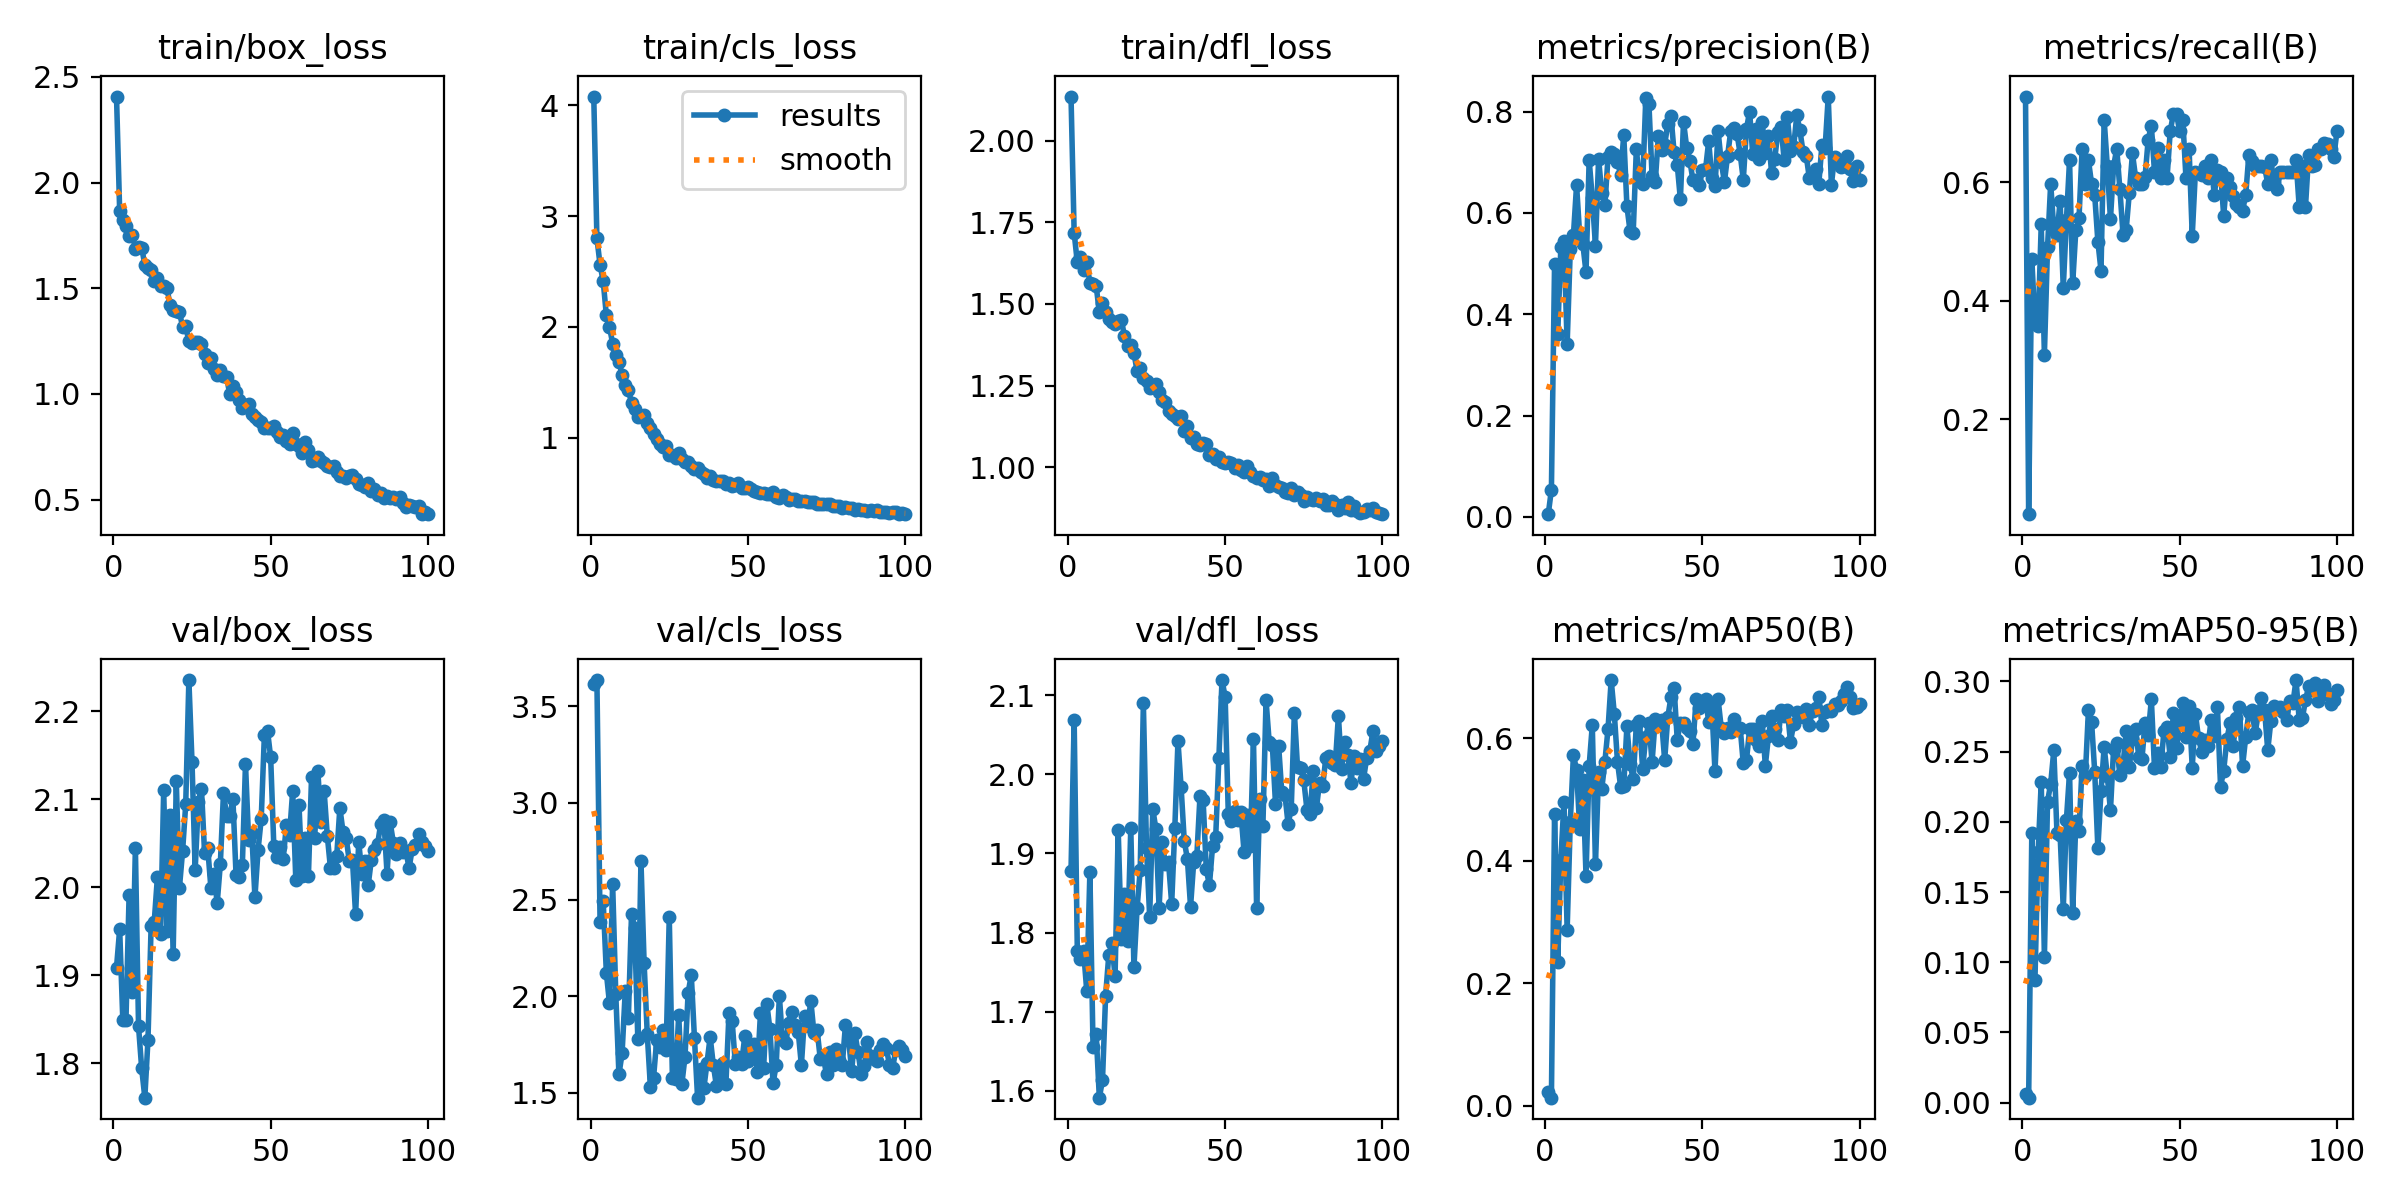

Data behind this chart, as committed beside it:
epoch, time, train/box_loss, train/cls_loss, train/dfl_loss, metrics/precision(B), metrics/recall(B), metrics/mAP50(B), metrics/mAP50-95(B), val/box_loss, val/cls_loss, val/dfl_loss, lr/pg0, lr/pg1, lr/pg2
1, 1.433, 2.407, 4.077, 2.135, 0.00551, 0.7451, 0.02183, 0.00582, 1.909, 3.617, 1.878, 0.00046, 0.00046, 0.00046
2, 2.788, 1.866, 2.801, 1.717, 0.05402, 0.03922, 0.0133, 0.00354, 1.952, 3.635, 2.069, 0.0009307, 0.0009307, 0.0009307
3, 4.077, 1.821, 2.56, 1.627, 0.4982, 0.4706, 0.4759, 0.1918, 1.849, 2.383, 1.777, 0.001392, 0.001392, 0.001392
4, 5.384, 1.796, 2.413, 1.643, 0.3608, 0.3628, 0.2347, 0.08757, 1.849, 2.49, 1.766, 0.001844, 0.001844, 0.001844
5, 6.636, 1.746, 2.105, 1.604, 0.5326, 0.3575, 0.401, 0.1782, 1.991, 2.122, 1.777, 0.001921, 0.001921, 0.001921
6, 7.836, 1.753, 2, 1.628, 0.5451, 0.5294, 0.4962, 0.2284, 1.881, 1.963, 1.726, 0.001901, 0.001901, 0.001901
7, 9.135, 1.687, 1.85, 1.564, 0.3406, 0.3089, 0.2868, 0.1036, 2.045, 2.581, 1.876, 0.001881, 0.001881, 0.001881
8, 10.34, 1.694, 1.744, 1.562, 0.5282, 0.4902, 0.463, 0.2144, 1.842, 2.011, 1.656, 0.001861, 0.001861, 0.001861
9, 11.58, 1.692, 1.688, 1.555, 0.556, 0.598, 0.5724, 0.227, 1.794, 1.596, 1.672, 0.001842, 0.001842, 0.001842
10, 12.81, 1.61, 1.569, 1.474, 0.6548, 0.5196, 0.5479, 0.2511, 1.761, 1.704, 1.591, 0.001822, 0.001822, 0.001822
11, 14.08, 1.597, 1.479, 1.502, 0.5542, 0.5119, 0.4523, 0.1918, 1.827, 2.026, 1.613, 0.001802, 0.001802, 0.001802
12, 15.32, 1.584, 1.434, 1.476, 0.538, 0.5686, 0.5315, 0.1907, 1.956, 1.889, 1.72, 0.001782, 0.001782, 0.001782
13, 16.62, 1.534, 1.316, 1.455, 0.4828, 0.4216, 0.3754, 0.1381, 1.961, 2.424, 1.771, 0.001762, 0.001762, 0.001762
14, 17.91, 1.547, 1.259, 1.445, 0.704, 0.5364, 0.555, 0.2015, 2.012, 2.355, 1.786, 0.001743, 0.001743, 0.001743
15, 19.18, 1.511, 1.193, 1.437, 0.6291, 0.6372, 0.621, 0.235, 1.947, 1.779, 1.744, 0.001723, 0.001723, 0.001723
16, 20.4, 1.508, 1.194, 1.448, 0.5355, 0.4295, 0.3938, 0.1349, 2.111, 2.7, 1.929, 0.001703, 0.001703, 0.001703
17, 21.65, 1.503, 1.208, 1.452, 0.707, 0.5196, 0.5449, 0.2005, 1.95, 2.174, 1.792, 0.001683, 0.001683, 0.001683
18, 22.9, 1.422, 1.135, 1.401, 0.6386, 0.5392, 0.5167, 0.1931, 2.082, 1.805, 1.849, 0.001663, 0.001663, 0.001663
19, 24.11, 1.395, 1.086, 1.37, 0.6152, 0.6569, 0.5614, 0.2401, 1.924, 1.532, 1.79, 0.001644, 0.001644, 0.001644
20, 25.28, 1.393, 1.034, 1.376, 0.7107, 0.598, 0.6151, 0.2324, 2.12, 1.578, 1.932, 0.001624, 0.001624, 0.001624
21, 26.45, 1.387, 0.9899, 1.35, 0.7207, 0.6372, 0.6946, 0.2794, 2, 1.773, 1.756, 0.001604, 0.001604, 0.001604
22, 27.68, 1.318, 0.9424, 1.295, 0.7166, 0.598, 0.6393, 0.2711, 2.041, 1.738, 1.831, 0.001584, 0.001584, 0.001584
23, 28.97, 1.319, 0.9166, 1.304, 0.7011, 0.5784, 0.5613, 0.2356, 2.094, 1.826, 1.88, 0.001564, 0.001564, 0.001564
24, 30.24, 1.249, 0.9271, 1.273, 0.6756, 0.5, 0.5208, 0.1811, 2.235, 1.72, 2.09, 0.001545, 0.001545, 0.001545
25, 31.58, 1.242, 0.8445, 1.265, 0.7536, 0.451, 0.5225, 0.2218, 2.142, 2.41, 1.906, 0.001525, 0.001525, 0.001525
26, 80.68, 1.243, 0.8444, 1.242, 0.6131, 0.7059, 0.6192, 0.2533, 2.019, 1.579, 1.82, 0.001505, 0.001505, 0.001505
27, 81.97, 1.248, 0.8235, 1.245, 0.564, 0.6274, 0.5579, 0.2328, 2.097, 1.571, 1.956, 0.001485, 0.001485, 0.001485
28, 83.15, 1.238, 0.8596, 1.256, 0.5606, 0.5379, 0.5329, 0.2081, 2.112, 1.905, 1.931, 0.001465, 0.001465, 0.001465
29, 84.32, 1.189, 0.8087, 1.231, 0.7261, 0.6274, 0.6213, 0.2521, 2.039, 1.545, 1.831, 0.001446, 0.001446, 0.001446
30, 85.5, 1.144, 0.7826, 1.205, 0.6621, 0.6569, 0.627, 0.2558, 2.044, 1.686, 1.914, 0.001426, 0.001426, 0.001426
31, 86.69, 1.169, 0.7834, 1.199, 0.6565, 0.5882, 0.5502, 0.233, 1.999, 2.018, 1.886, 0.001406, 0.001406, 0.001406
32, 87.93, 1.116, 0.7502, 1.173, 0.826, 0.5119, 0.6019, 0.2403, 2.015, 2.11, 1.889, 0.001386, 0.001386, 0.001386
33, 89.19, 1.089, 0.7215, 1.163, 0.8155, 0.5199, 0.6246, 0.2646, 1.982, 1.786, 1.836, 0.001366, 0.001366, 0.001366
34, 90.41, 1.114, 0.7257, 1.156, 0.6721, 0.5827, 0.5605, 0.2389, 2.026, 1.476, 1.933, 0.001347, 0.001347, 0.001347
35, 91.66, 1.086, 0.6928, 1.149, 0.6606, 0.6489, 0.6307, 0.2592, 2.107, 1.624, 2.042, 0.001327, 0.001327, 0.001327
36, 92.93, 1.078, 0.6761, 1.157, 0.7507, 0.6078, 0.6212, 0.2663, 2.081, 1.525, 1.984, 0.001307, 0.001307, 0.001307
37, 94.21, 0.9988, 0.6389, 1.11, 0.7236, 0.598, 0.629, 0.2465, 2.081, 1.656, 1.916, 0.001287, 0.001287, 0.001287
38, 95.48, 1.038, 0.6538, 1.125, 0.7345, 0.5966, 0.5642, 0.2444, 2.1, 1.79, 1.893, 0.001267, 0.001267, 0.001267
39, 96.69, 1.007, 0.6216, 1.089, 0.7754, 0.6091, 0.634, 0.2704, 2.014, 1.645, 1.833, 0.001248, 0.001248, 0.001248
40, 97.95, 0.9728, 0.6099, 1.094, 0.7921, 0.6725, 0.6666, 0.2621, 2.012, 1.535, 1.889, 0.001228, 0.001228, 0.001228
41, 99.2, 0.9345, 0.6101, 1.072, 0.7194, 0.6961, 0.6819, 0.2872, 2.025, 1.596, 1.897, 0.001208, 0.001208, 0.001208
42, 100.5, 0.9486, 0.615, 1.069, 0.695, 0.6177, 0.5973, 0.2382, 2.14, 1.658, 1.973, 0.001188, 0.001188, 0.001188
43, 101.8, 0.9529, 0.5834, 1.074, 0.6266, 0.658, 0.6252, 0.2493, 2.053, 1.545, 1.967, 0.001168, 0.001168, 0.001168
44, 103.1, 0.9048, 0.5899, 1.071, 0.7803, 0.6078, 0.6239, 0.2393, 2.062, 1.916, 1.88, 0.001149, 0.001149, 0.001149
45, 104.4, 0.8895, 0.5675, 1.038, 0.7288, 0.6372, 0.6162, 0.2644, 1.989, 1.87, 1.86, 0.001129, 0.001129, 0.001129
46, 105.6, 0.8777, 0.5773, 1.042, 0.7033, 0.6078, 0.6116, 0.2679, 2.042, 1.65, 1.909, 0.001109, 0.001109, 0.001109
47, 106.9, 0.8664, 0.5939, 1.026, 0.664, 0.6863, 0.5906, 0.2459, 2.078, 1.688, 1.921, 0.001089, 0.001089, 0.001089
48, 108.2, 0.8394, 0.5507, 1.033, 0.6655, 0.7157, 0.6633, 0.2772, 2.172, 1.652, 2.021, 0.001069, 0.001069, 0.001069
49, 109.5, 0.8367, 0.5482, 1.018, 0.6541, 0.7157, 0.6494, 0.2522, 2.178, 1.793, 2.119, 0.00105, 0.00105, 0.00105
50, 110.7, 0.8385, 0.5587, 1.013, 0.6837, 0.6863, 0.6601, 0.2719, 2.148, 1.665, 2.098, 0.00103, 0.00103, 0.00103
51, 112, 0.8464, 0.5369, 1.016, 0.686, 0.7059, 0.6635, 0.2844, 2.047, 1.717, 1.95, 0.00101, 0.00101, 0.00101
52, 113.3, 0.8205, 0.5249, 1.013, 0.7416, 0.6078, 0.6269, 0.2601, 2.035, 1.754, 1.942, 0.0009902, 0.0009902, 0.0009902
53, 114.5, 0.795, 0.5083, 0.9967, 0.6679, 0.6569, 0.6502, 0.2824, 2.045, 1.61, 1.954, 0.0009704, 0.0009704, 0.0009704
54, 115.7, 0.803, 0.5021, 1.008, 0.6528, 0.5098, 0.5458, 0.2387, 2.033, 1.915, 1.942, 0.0009506, 0.0009506, 0.0009506
55, 116.9, 0.7755, 0.506, 0.9923, 0.7607, 0.6177, 0.663, 0.2771, 2.071, 1.631, 1.952, 0.0009308, 0.0009308, 0.0009308
56, 118.2, 0.7637, 0.4935, 0.9867, 0.6996, 0.6164, 0.6158, 0.2597, 2.059, 1.962, 1.902, 0.000911, 0.000911, 0.000911
57, 119.4, 0.8145, 0.4989, 1.005, 0.6611, 0.6119, 0.6088, 0.2499, 2.109, 1.829, 1.948, 0.0008912, 0.0008912, 0.0008912
58, 120.6, 0.7649, 0.5085, 0.9861, 0.7123, 0.6274, 0.6156, 0.258, 2.008, 1.55, 1.91, 0.0008714, 0.0008714, 0.0008714
59, 121.8, 0.7541, 0.4705, 0.9734, 0.761, 0.6078, 0.6099, 0.2538, 2.094, 1.646, 2.044, 0.0008516, 0.0008516, 0.0008516
60, 123, 0.7193, 0.4555, 0.9688, 0.7675, 0.6372, 0.6304, 0.2727, 2.012, 2.001, 1.831, 0.0008318, 0.0008318, 0.0008318
... 40 more rows
